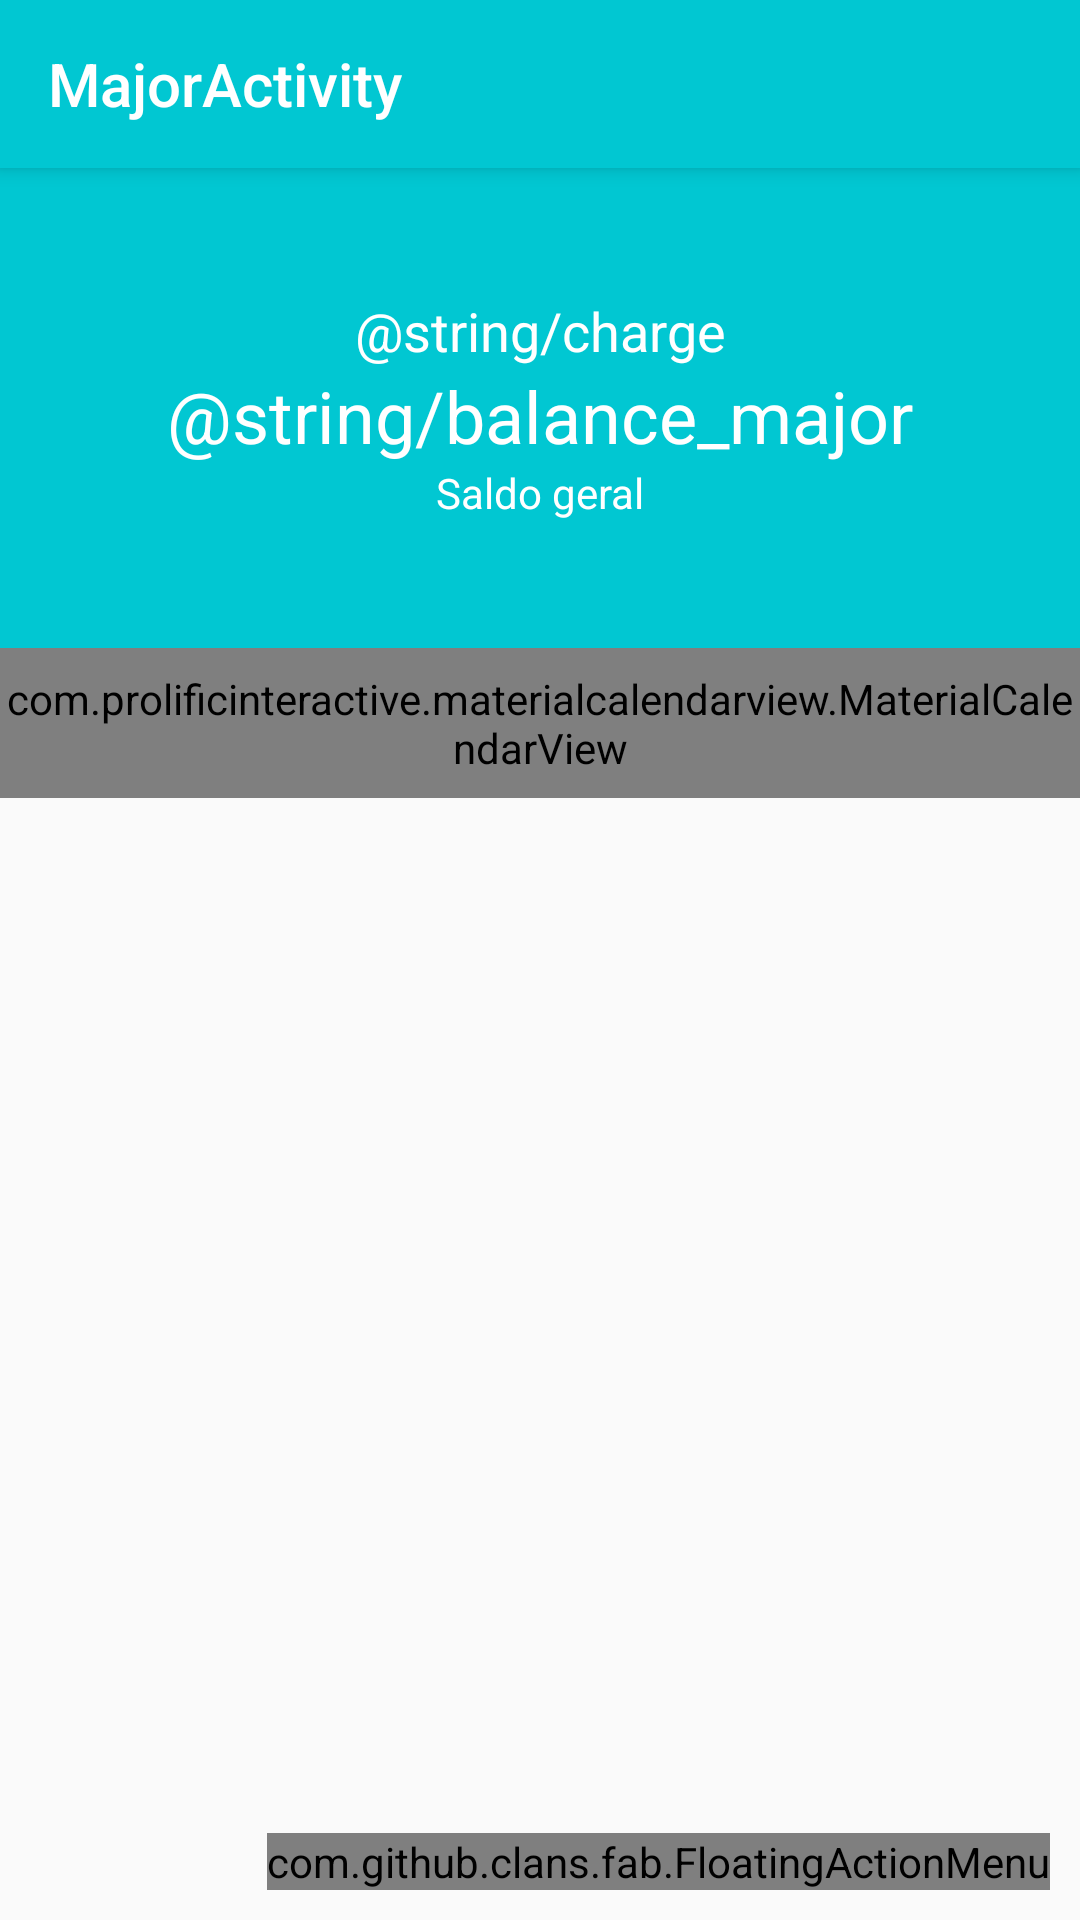

The Android layout XML behind this screen, and the referenced resources:
<!-- AndroidManifest.xml: activity theme AppTheme.NoActionBar -->
<!-- res/layout/activity_major.xml -->
<?xml version="1.0" encoding="utf-8"?>
<androidx.coordinatorlayout.widget.CoordinatorLayout xmlns:android="http://schemas.android.com/apk/res/android"
    xmlns:app="http://schemas.android.com/apk/res-auto"
    xmlns:fab="http://schemas.android.com/apk/res-auto"
    xmlns:tools="http://schemas.android.com/tools"
    android:layout_width="match_parent"
    android:layout_height="match_parent"
    tools:context=".activity.MajorActivity">

    <com.google.android.material.appbar.AppBarLayout
        android:layout_width="match_parent"
        android:layout_height="wrap_content"
        android:theme="@style/AppTheme.AppBarOverlay">

        <androidx.appcompat.widget.Toolbar
            android:id="@+id/toolbar"
            android:layout_width="match_parent"
            android:layout_height="?attr/actionBarSize"
            android:background="?attr/colorPrimary"
            app:popupTheme="@style/AppTheme.PopupOverlay"
            app:title="MajorActivity" />

    </com.google.android.material.appbar.AppBarLayout>

    <include layout="@layout/content_major" />

    <com.github.clans.fab.FloatingActionMenu
        android:id="@+id/menu"
        android:layout_width="wrap_content"
        android:layout_height="wrap_content"
        android:layout_gravity="end|bottom"
        android:layout_margin="10dp"
        app:menu_colorNormal="@color/colorAccent"
        app:menu_colorPressed="@color/colorAccent_dark"
        fab:menu_icon="@drawable/ic_baseline_add_24">

        <com.github.clans.fab.FloatingActionButton
            android:id="@+id/menu_expense"
            android:onClick="addExpense"
            android:layout_width="wrap_content"
            android:layout_height="wrap_content"
            android:src="@drawable/ic_baseline_add_24"
            fab:fab_label="@string/expense_name"
            fab:fab_colorNormal="@color/colorPrimaryExpense"
            fab:fab_colorPressed="@color/colorPrimaryDarkExpense"
            fab:fab_size="mini" />

        <com.github.clans.fab.FloatingActionButton
            android:id="@+id/menu_revenue"
            android:onClick="addRevenue"
            android:layout_width="wrap_content"
            android:layout_height="wrap_content"
            android:src="@drawable/ic_baseline_add_24"
            fab:fab_label="@string/revenue_name"
            fab:fab_colorNormal="@color/colorAccentRevenue"
            fab:fab_colorPressed="@color/colorPrimaryDarkRevenue"
            fab:fab_size="mini" />

    </com.github.clans.fab.FloatingActionMenu>

</androidx.coordinatorlayout.widget.CoordinatorLayout>
<!-- res/layout/content_major.xml (included above) -->
<?xml version="1.0" encoding="utf-8"?>
<LinearLayout xmlns:android="http://schemas.android.com/apk/res/android"
    xmlns:app="http://schemas.android.com/apk/res-auto"
    android:layout_width="match_parent"
    android:layout_height="match_parent"
    android:orientation="vertical"
    app:layout_behavior="@string/appbar_scrolling_view_behavior">

    <LinearLayout
        android:layout_width="match_parent"
        android:layout_height="160dp"
        android:background="@color/colorPrimary"
        android:gravity="center"
        android:orientation="vertical">

        <TextView
            android:id="@+id/textWelcomeUser_Major"
            android:layout_width="match_parent"
            android:layout_height="wrap_content"
            android:text="@string/charge"
            android:textAlignment="center"
            android:textColor="@android:color/white"
            android:textSize="18sp" />

        <TextView
            android:id="@+id/textView_Balance_Major"
            android:layout_width="match_parent"
            android:layout_height="wrap_content"
            android:text="@string/balance_major"
            android:textAlignment="center"
            android:textColor="@android:color/white"
            android:textSize="24sp" />

        <TextView
            android:id="@+id/textView8"
            android:layout_width="match_parent"
            android:layout_height="wrap_content"
            android:text="Saldo geral"
            android:textAlignment="center"
            android:textColor="@android:color/white" />


    </LinearLayout>

    <com.prolificinteractive.materialcalendarview.MaterialCalendarView
        android:id="@+id/calendarView"
        android:layout_width="match_parent"
        android:layout_height="50dp"
        app:mcv_selectionColor="#00F"
        app:mcv_tileSize="50dp"
        app:mcv_showOtherDates="all" />

    <androidx.recyclerview.widget.RecyclerView
        android:id="@+id/RecyclerViewMovement"
        android:layout_width="match_parent"
        android:layout_height="match_parent" />


</LinearLayout>
<!-- resources referenced by this layout -->
<resources>
  <color name="colorAccent">#FF706A</color>
  <color name="colorAccentRevenue">#00D39E</color>
  <color name="colorAccent_dark">#E66560</color>
  <color name="colorPrimary">#01C7D2</color>
  <color name="colorPrimaryDarkExpense">#E66560</color>
  <color name="colorPrimaryDarkRevenue">#00BE8B</color>
  <color name="colorPrimaryExpense">#FF706A</color>
  <string name="expense_name">Despesa</string>
  <string name="revenue_name">Receita</string>
  <style name="AppTheme.AppBarOverlay" parent="ThemeOverlay.AppCompat.Dark.ActionBar" />
  <style name="AppTheme.PopupOverlay" parent="ThemeOverlay.AppCompat.Light" />
  <style name="AppTheme.NoActionBar">
          <item name="windowActionBar">false</item>
          <item name="windowNoTitle">true</item>
      </style>
</resources>
